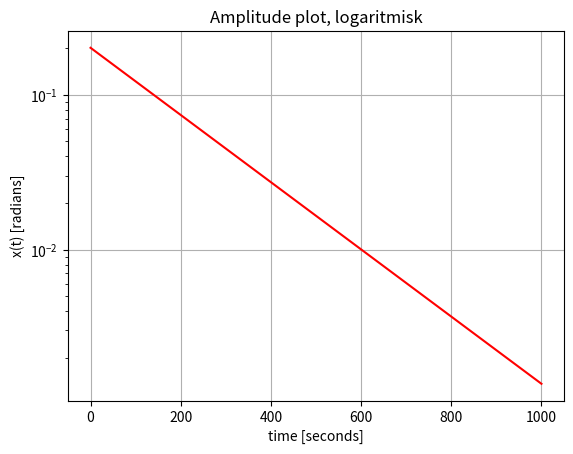

The script that saved this image:
import numpy as np
import matplotlib.pyplot as plt


B = 1
m = 100
X0 = 0.2
V0 = 0
w0 = 0.1

# sjekker betingelsen for dempet svingning

assert B < 2*m*w0, "Betingelsen for dempet svingning er ikke oppfylt"

# Finner de spesifikke variablene for den harmoniske svingningen

w_ = np.sqrt(w0**2-(B/(2*m))**2)
A  = np.sqrt(X0**2+(V0/w_+B*X0/(2*m*w_)**2))
theta = np.arctan(w_*X0/(V0+B*X0/(2*m)))

def x(t):
    return A*np.exp(-B*t/(2*m))*np.sin(w_*t+theta)

def Amplitude(t):
    return A*np.exp(-B*t/(2*m))

time = np.linspace(0,1000,1000)


# make a cyan plot of x(t)
plt.plot(time,Amplitude(time),color="red")
#plt.plot(time,x(time),color="cyan")
plt.title("Amplitude plot, logaritmisk")
plt.yscale("log")
plt.xlabel("time [seconds]")
plt.ylabel("x(t) [radians]")
# add a grid
plt.grid()
plt.savefig("Underdempet_svingning03.png",dpi=1024)
plt.show()
